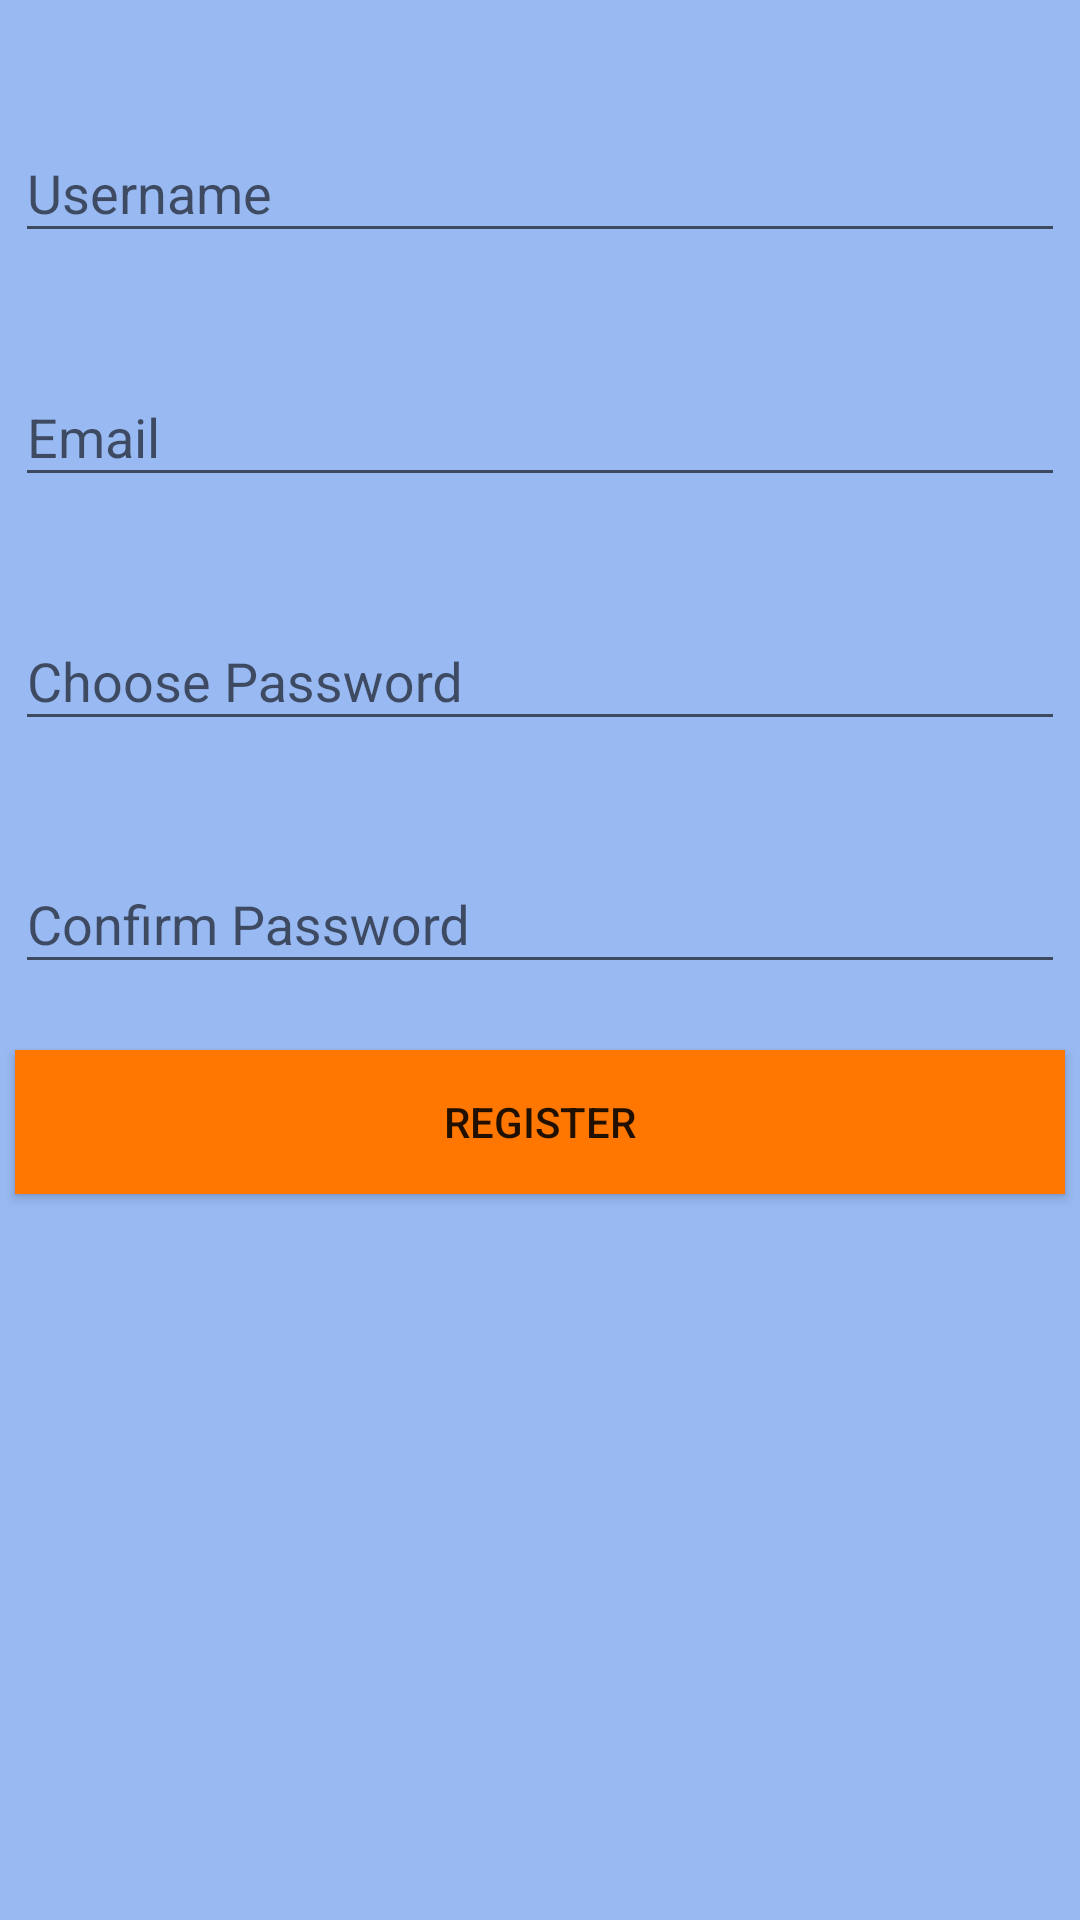

The Android layout XML behind this screen, and the referenced resources:
<!-- AndroidManifest.xml: activity theme AppTheme.NoActionBar -->
<!-- res/layout/activity_register.xml -->
<?xml version="1.0" encoding="utf-8"?>
<LinearLayout
    xmlns:android="http://schemas.android.com/apk/res/android"
    android:orientation="vertical"
    android:layout_width="match_parent"
    android:layout_height="match_parent"
    android:background="@color/background">

    <ProgressBar
        android:id="@+id/registerActivityProgress"
        style="?android:attr/progressBarStyleLarge"
        android:indeterminate="true"
        android:layout_width="150dp"
        android:layout_height="150dp"
        android:layout_gravity="center_horizontal"
        android:layout_marginTop="180dp"
        android:visibility="gone"/>

    <TextView
        android:id="@+id/registerActivityTvLoad"
        android:layout_width="match_parent"
        android:layout_height="wrap_content"
        android:layout_marginTop="25dp"
        android:clickable="true"
        android:focusable="true"
        android:gravity="center_horizontal"
        android:text="@string/TextViewLoadTxt"
        android:textColor="@color/colorPrimary"
        android:textStyle="bold"
        android:visibility="gone"/>



    <LinearLayout
        android:layout_marginTop="20dp"
        android:id="@+id/registerActivityForm"
        android:layout_width="match_parent"
        android:layout_height="match_parent"
        android:orientation="vertical"
        android:visibility="visible">

        <LinearLayout
            android:layout_width="match_parent"
            android:layout_height="match_parent"
            android:orientation="vertical"
            android:layout_weight="1"
            android:visibility="visible">

        <android.support.design.widget.TextInputLayout
            android:layout_weight="1"
            android:layout_width="match_parent"
            android:layout_height="match_parent"
            android:orientation="vertical"
            android:gravity="center">

            <android.support.design.widget.TextInputEditText
                android:id="@+id/regUsernameField"
                android:layout_width="match_parent"
                android:layout_height="wrap_content"
                android:hint="@string/usernameLoginHint"
                android:textAlignment="center"
                android:layout_margin="@dimen/editTextMargin"/>

        </android.support.design.widget.TextInputLayout>

        <android.support.design.widget.TextInputLayout
            android:layout_weight="1"
            android:layout_width="match_parent"
            android:layout_height="match_parent"
            android:orientation="vertical"
            android:gravity="center">

            <android.support.design.widget.TextInputEditText
                android:id="@+id/regEmailField"
                android:layout_width="match_parent"
                android:layout_height="wrap_content"
                android:hint="@string/emailLoginHint"
                android:inputType="textEmailAddress"
                android:textAlignment="center"
                android:layout_margin="@dimen/editTextMargin"/>

        </android.support.design.widget.TextInputLayout>

        <android.support.design.widget.TextInputLayout
            android:layout_weight="1"
            android:layout_width="match_parent"
            android:layout_height="match_parent"
            android:orientation="horizontal"
            android:gravity="center">

            <android.support.design.widget.TextInputEditText
                android:id="@+id/regPasswordField"
                android:layout_width="match_parent"
                android:layout_height="wrap_content"
                android:hint="@string/regPasswordHint"
                android:textAlignment="center"
                android:layout_margin="@dimen/editTextMargin"/>

        </android.support.design.widget.TextInputLayout>

        <android.support.design.widget.TextInputLayout
            android:layout_weight="1"
            android:layout_width="match_parent"
            android:layout_height="match_parent"
            android:orientation="vertical"
            android:gravity="center">

            <android.support.design.widget.TextInputEditText
                android:id="@+id/regConfirmPasswordField"
                android:layout_width="match_parent"
                android:layout_height="wrap_content"
                android:hint="@string/regConfirmPassHint"
                android:textAlignment="center"
                android:layout_margin="@dimen/editTextMargin"/>



        </android.support.design.widget.TextInputLayout>

    </LinearLayout>


    <LinearLayout
        android:layout_weight="1.1"
        android:gravity="top"
        android:layout_width="match_parent"
        android:layout_height="match_parent"
        android:orientation="horizontal">
        <Button
            android:id="@+id/registerBtn"
            android:layout_width="match_parent"
            android:layout_height="wrap_content"
            android:layout_margin="@dimen/btnMargin"
            android:layout_weight="1"
            android:background="@color/btnColor"
            android:text="@string/registerBtnTxt"/>
    </LinearLayout>

</LinearLayout>
</LinearLayout>
<!-- resources referenced by this layout -->
<resources>
  <color name="background">#98b9f2</color>
  <color name="btnColor">#ff7700</color>
  <color name="colorPrimary">#FF9800</color>
  <dimen name="btnMargin">5dp</dimen>
  <dimen name="editTextMargin">5dp</dimen>
  <string name="TextViewLoadTxt">Loading... Please wait</string>
  <string name="emailLoginHint">Email</string>
  <string name="regConfirmPassHint">Confirm Password</string>
  <string name="regPasswordHint">Choose Password</string>
  <string name="registerBtnTxt">Register</string>
  <string name="usernameLoginHint">Username</string>
  <style name="AppTheme.NoActionBar">
          <item name="windowActionBar">false</item>
          <item name="windowNoTitle">true</item>
      </style>
</resources>
